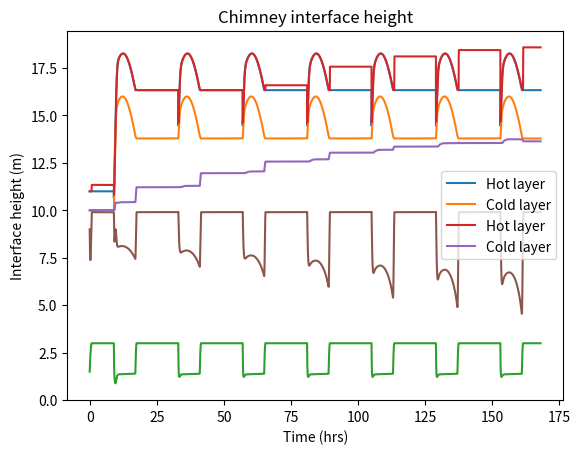

This figure's Python source:
#user defined variables

H = [3,3,10]                     #room height
A_eff = [0.5,0.5,0.5]        #effective vent area
S = [100,100,30]                  #floor area
n = [5,5,0]                     #people
w = 100                         #power input per person
T_day = 16                      #max daytime temp
T_night = 10                    #min nighttime temp
people_leave_work = True

'''
Room numbering system:
                 _______
                 |
                 |     |
  _______________|     |
 |                     |
 |               |     |
 |       0       |     |
                 |  2  |
 |_______________|     |
 |                     |
 |               |     |
 |       1       |     |
                 |      
 |_______________|_____|

'''

#fundamental variables
c = 0.15                        #plume constant
B = 0.0281*(w/1000)             #buoyancy input per person

def get_ext_temp(t):
    return ((T_night-T_day)/2)*cos(2*pi*t/(3600*24))+(T_day+T_night)/2
def temp_from_g(g):
    return T_night+(g/g_real)*(273+T_night)
def g_from_temp(T):
    return g_real*(T-T_night)/(273+T_night)

#setup variables
h = [0.5*H[0],0.5*H[1],0.9*H[2]]               #interface height
g_real = 9.81                   #gravity on earth
dt = 1                         #timestep in seconds
steps = 24*3600*7                 #number of steps
t_start = 0                     #start time, in seconds past midnight
g_h = [g_from_temp(T_night+1),g_from_temp(T_night+1),g_from_temp(T_night+1)]             #effective gravity of the hot layer
g_c = [0,0,0]                   #effective gravity of the cold layer

Q_out = [0,0,0]
Q_in = [0,0,0]
B_out = [0,0,0]
B_in = [0,0,0]
old_h = [0,0,0]
#plotting variables
ts = [i/3600 for i in range(t_start,steps*dt,dt)]
Ths = [[],[],[]]
Tcs = [[],[],[]]
hs = [[],[],[]]

from math import sqrt, cos, pi
from matplotlib import pyplot as plt

def dump():
    print("h:   ", h)
    print("g_h: ", g_h)
    print("g_c: ", g_c)


for i in range(steps):
    t=i*dt
    old_h = h.copy()
    for j in range(2):
        #rooms
        #calculate volume flux, buoyancy in and out of hot layer, if 
        if not (people_leave_work and (t%(24*3600) < 9*3600 or  t%(24*3600) > 17*3600) and h[j]/H[j]>0.999):
            Q_out[j] = A_eff[j]*sqrt((g_h[j]-g_c[j])*(H[j]-h[j]))
            B_out[j] = g_h[j]*Q_out[j]

            if people_leave_work and (t%(24*3600) < 9*3600 or  t%(24*3600) > 17*3600):
                Q_in[j] = 0
                B_in[j] = 0
            else:
                Q_in[j] = c*n[j]*B**(1/3)*h[j]**(5/3)
                B_in[j] = B*n[j] + g_c[j]*Q_in[j] 
            
            #apply
            
            h[j] -= dt*(Q_in[j] - Q_out[j])/S[j]
            g_h[j] = dt*((g_h[j]*(H[j]-old_h[j])*S[j] + B_in[j] - B_out[j])/((H[j]-h[j])*S[j]))
            g_c[j] = dt*(g_c[j]*old_h[j]*S[j] + g_from_temp(get_ext_temp(t))*Q_out[j]-g_c[j]*Q_in[j])/(h[j]*S[j])
        else:
            Q_out[j] = 0

    #chimney
    if not (people_leave_work and (t%(24*3600) < 9*3600 or  t%(24*3600) > 17*3600) and h[2]/H[2]>0.99):
        j = 2 #beneficial for debug, don't touch
        Q_out[j] = A_eff[j]*sqrt((g_h[j]-g_c[j])*(H[j]-h[j]))
        B_out[j] = g_h[j]*Q_out[j]

        if people_leave_work and (t%(24*3600) < 9*3600 or  t%(24*3600) > 17*3600):
            Q_in[j] = Q_out[0] + Q_out[1]
            B_in[j] = B_out[0] + B_out[1]
        else:
            Q_in[j] = Q_out[0] + Q_out[1] + c*n[j]*B**(1/3)*h[j]**(5/3)
            B_in[j] = B_out[0] + B_out[1] + B*n[j] + g_c[j]*c*n[j]*B**(1/3)*h[j]**(5/3)
        
        #apply
        
        h[j] -= dt*(Q_in[j] - Q_out[j])/S[j]
        g_h[j] = dt*((g_h[j]*(H[j]-old_h[j])*S[j] + B_in[j] - B_out[j])/((H[j]-h[j])*S[j]))
        if Q_out[j] > Q_out[0] + Q_out[1]:
            if people_leave_work and (t%(24*3600) < 9*3600 or  t%(24*3600) > 17*3600):
                g_c[j] = dt*(g_c[j]*old_h[j]*S[j] + g_from_temp(get_ext_temp(t))*(Q_out[j]-(Q_out[0] + Q_out[1])))/(h[j]*S[j])
            else:
                g_c[j] = dt*(g_c[j]*old_h[j]*S[j] + g_from_temp(get_ext_temp(t))*(Q_out[j]-(Q_out[0] + Q_out[1]))-g_c[j]*c*n[j]*B**(1/3)*h[j]**(5/3))/(h[j]*S[j])
        if h[j]<0.01:
            print("hot layer in chimney got too low")
            dump()
            break

    #gather data for graphing 
    Ths[0].append(temp_from_g(g_h[0]))
    Tcs[0].append(temp_from_g(g_c[0]))
    hs[0].append(h[0])
    Ths[1].append(temp_from_g(g_h[1]))
    Tcs[1].append(temp_from_g(g_c[1]))
    hs[1].append(h[1])
    Ths[2].append(temp_from_g(g_h[2]))
    Tcs[2].append(temp_from_g(g_c[2]))
    hs[2].append(h[2])

#plot graphs
plt.title("Floor 1 layer temps.")
plt.xlabel("Time (hrs)")
plt.ylabel("Temp (deg C)")
plt.plot(ts,Ths[1], label="Hot layer")
plt.plot(ts, Tcs[1], label="Cold layer")
plt.legend()
plt.show()#temps of layers in floor 1

plt.title("Floor 1 interface height")
plt.xlabel("Time (hrs)")
plt.ylabel("Interface height (m)")
plt.plot(ts,hs[1])
plt.legend()
plt.show()#interface height, flr 1

plt.title("Chimney layer temps.")
plt.xlabel("Time (hrs)")
plt.ylabel("Temp (deg C)")
plt.plot(ts,Ths[2], label="Hot layer")
plt.plot(ts, Tcs[2], label="Cold layer")
plt.legend()
plt.show()#temps of layers in chimney

plt.title("Chimney interface height")
plt.xlabel("Time (hrs)")
plt.ylabel("Interface height (m)")
plt.plot(ts,hs[2])
plt.legend()
plt.show()#interface height, chimney
